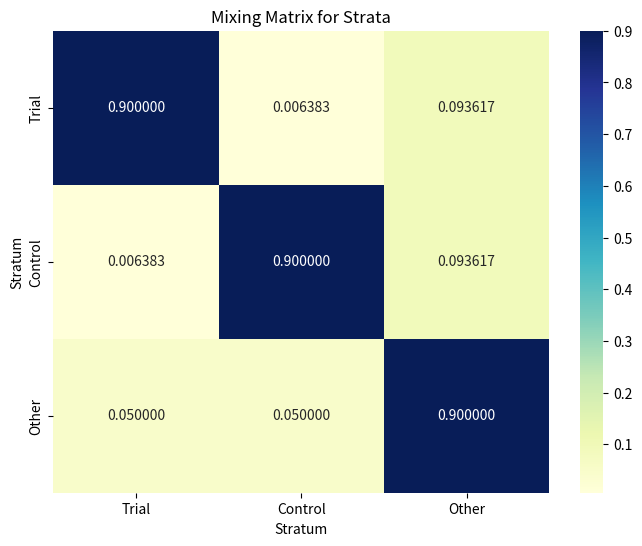

Write the Python code that produced this figure.


import numpy as np
import seaborn as sns
import matplotlib.pyplot as plt

def create_mixing_matrix(n_strata, prop_mixing_same_stratum, proportions):
    """
    Creates a mixing matrix based on the number of strata, the within-stratum mixing proportion,
    and the population proportions for each stratum.
    
    Parameters:
    - n_strata (int): The number of strata.
    - prop_mixing_same_stratum (float): The within-stratum mixing proportion (0 to 1).
    - proportions (list): List of population proportions for each stratum. Should sum to 1.

    Returns:
    - mixing_matrix (np.array): Generated mixing matrix.
    """
    # Initialize an n_strata x n_strata zero matrix
    mixing_matrix = np.zeros((n_strata, n_strata))

    # Populate the mixing matrix based on within- and between-strata mixing
    for i in range(n_strata):
        for j in range(n_strata):
            if i == j:
                # Apply within-stratum mixing proportion
                mixing_matrix[i, j] = prop_mixing_same_stratum
            else:
                # Between-strata mixing
                prop_pop_j = proportions[j]
                prop_pop_non_i = sum(proportions[k] for k in range(n_strata) if k != i)
                
                # Ensure non-zero sum of proportions for non-i strata
                assert prop_pop_non_i > 0, "Population proportions for non-i strata must be positive."
                
                # Calculate the between-strata mixing proportion
                mixing_matrix[i, j] = (1 - prop_mixing_same_stratum) * prop_pop_j / prop_pop_non_i

    return mixing_matrix

n_strata = 3  # Define the number of strata
prop_mixing_same_stratum = 0.9  # Define within-stratum mixing proportion

# Example proportions (should sum to 1)
proportions = [0.06, 0.06, 0.88]

# Generate the mixing matrix
mixing_matrix = create_mixing_matrix(n_strata, prop_mixing_same_stratum, proportions)

# Display the mixing matrix
print("Generated Mixing Matrix:")
print(mixing_matrix)

stratum_names = ['Trial', 'Control', 'Other']

# Plot the mixing matrix using a heatmap
plt.figure(figsize=(8, 6))
sns.heatmap(mixing_matrix, annot=True, fmt=".6f", cmap="YlGnBu", xticklabels=stratum_names, yticklabels=stratum_names)
plt.title("Mixing Matrix for Strata")
plt.xlabel("Stratum")
plt.ylabel("Stratum")
plt.show()